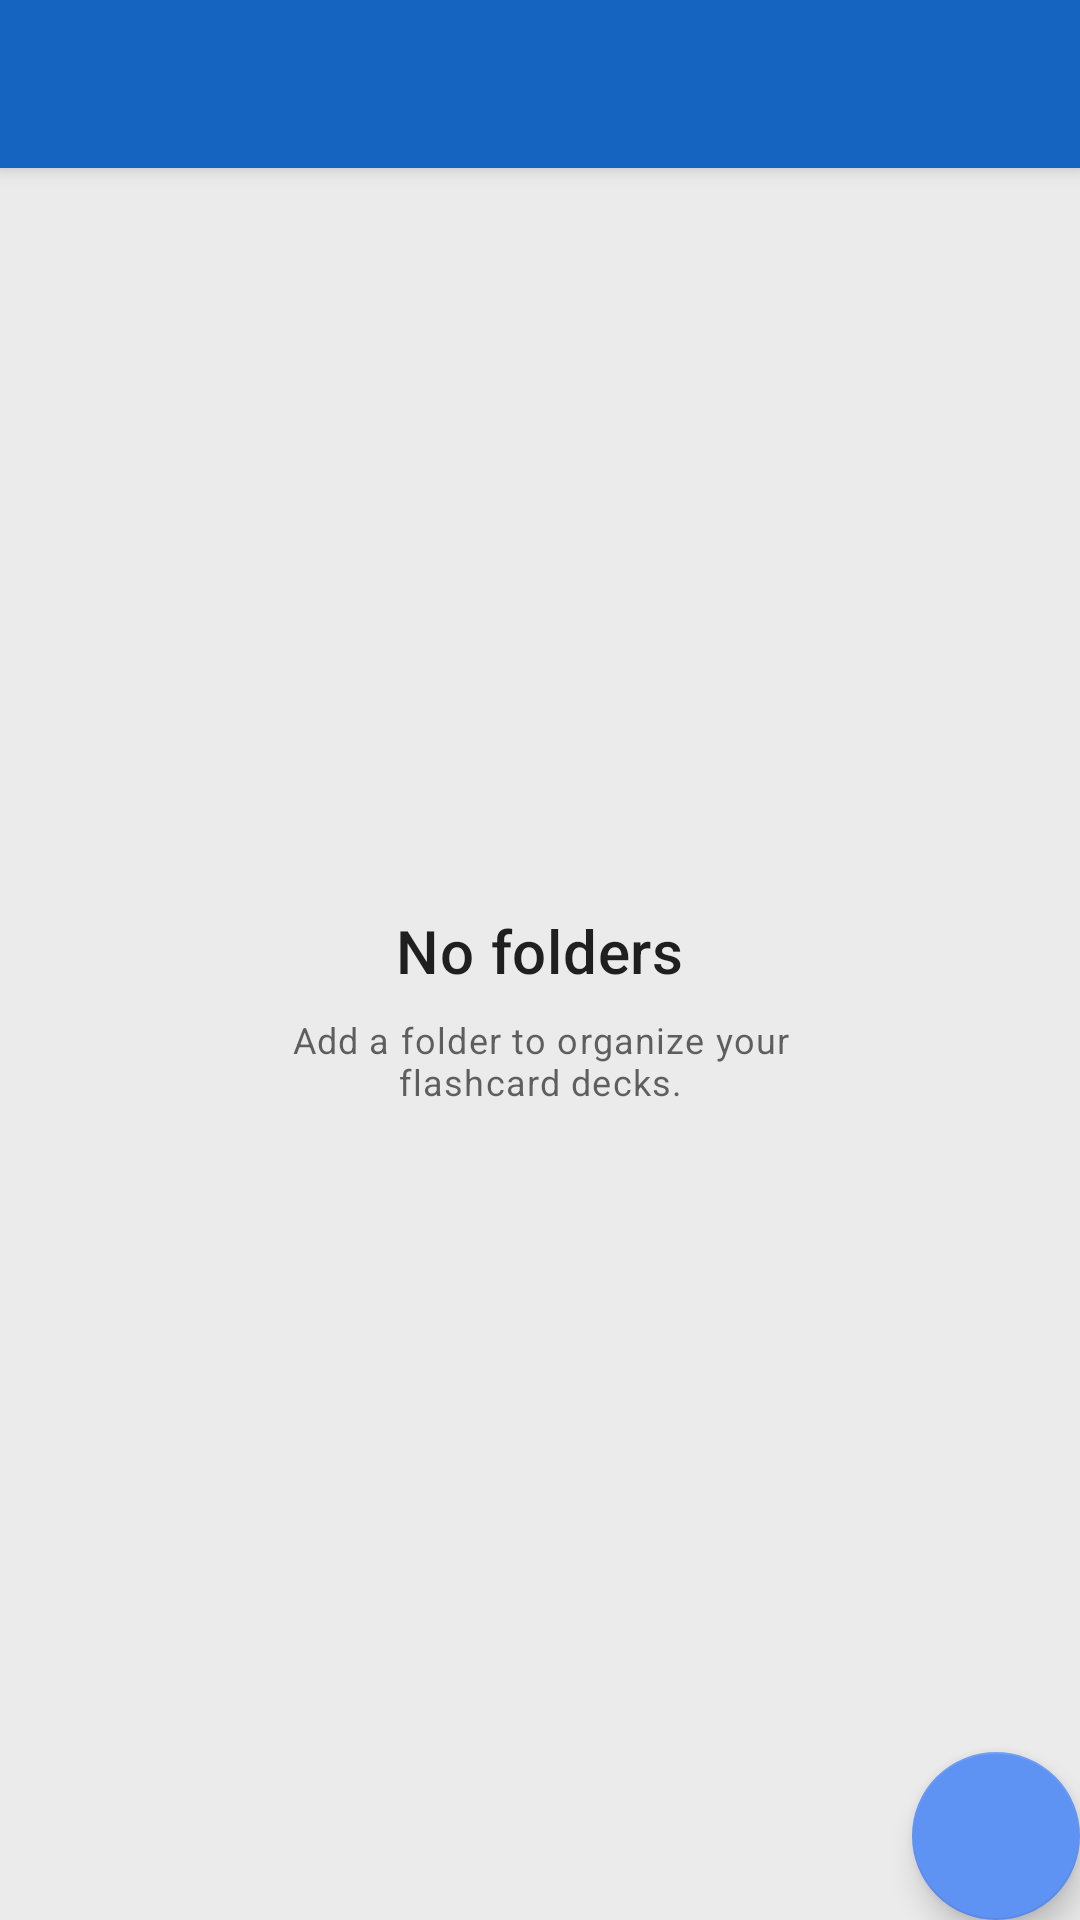

Reconstruct the res/layout file that produces this screen, plus the resources it refers to.
<!-- AndroidManifest.xml: application theme AppTheme -->
<!-- res/layout/layout__drawer.xml -->
<?xml version="1.0" encoding="utf-8"?>
<androidx.drawerlayout.widget.DrawerLayout xmlns:android="http://schemas.android.com/apk/res/android"
    xmlns:app="http://schemas.android.com/apk/res-auto"
    xmlns:tools="http://schemas.android.com/tools"
    android:id="@+id/drawer_layout"
    android:background="@color/cardLayoutBackground"
    android:layout_width="match_parent"
    android:layout_height="match_parent"
    android:fitsSystemWindows="true"
    tools:openDrawer="start">

    <include
        layout="@layout/toolbar__main"
        android:layout_width="match_parent"
        android:layout_height="match_parent"
        android:visibility="visible" />

    <com.google.android.material.navigation.NavigationView
        android:id="@+id/nav_view"
        android:layout_width="wrap_content"
        android:layout_height="match_parent"
        android:layout_gravity="start"
        android:fitsSystemWindows="true"
        android:visibility="visible"
        app:headerLayout="@layout/layout__nav_header"
        app:menu="@menu/activity_main_drawer" />

</androidx.drawerlayout.widget.DrawerLayout>
<!-- res/layout/toolbar__main.xml (included above) -->
<?xml version="1.0" encoding="utf-8"?>
<androidx.coordinatorlayout.widget.CoordinatorLayout xmlns:android="http://schemas.android.com/apk/res/android"
    xmlns:app="http://schemas.android.com/apk/res-auto"
    xmlns:tools="http://schemas.android.com/tools"
    android:layout_width="match_parent"
    android:layout_height="match_parent"
    android:background="@color/cardLayoutBackground"
    tools:context=".activity.home.HomeActivity">

    <com.google.android.material.appbar.AppBarLayout
        android:layout_width="match_parent"
        android:layout_height="wrap_content"
        android:theme="@style/AppTheme.AppBarOverlay">

        <androidx.appcompat.widget.Toolbar
            android:id="@+id/toolbar"
            android:layout_width="match_parent"
            android:layout_height="?attr/actionBarSize"
            android:background="?attr/colorPrimary"
            app:popupTheme="@style/AppTheme.PopupOverlay" />

    </com.google.android.material.appbar.AppBarLayout>

    <include layout="@layout/activity__home" />

    <com.google.android.material.floatingactionbutton.FloatingActionButton
        android:id="@+id/fab"
        android:layout_width="wrap_content"
        android:layout_height="wrap_content"
        android:layout_gravity="bottom|end"
        android:layout_margin="@dimen/fab_margin"
        app:srcCompat="@drawable/ic_baseline_add_24px" />

</androidx.coordinatorlayout.widget.CoordinatorLayout>
<!-- res/layout/layout__nav_header.xml (included above) -->
<?xml version="1.0" encoding="utf-8"?>
<LinearLayout xmlns:android="http://schemas.android.com/apk/res/android"
    xmlns:app="http://schemas.android.com/apk/res-auto"
    android:layout_width="match_parent"
    android:layout_height="@dimen/nav_header_height"
    android:background="@drawable/side_nav_bar"
    android:gravity="bottom"
    android:orientation="vertical"
    android:paddingLeft="@dimen/activity_horizontal_margin"
    android:paddingTop="@dimen/activity_vertical_margin"
    android:paddingRight="@dimen/activity_horizontal_margin"
    android:paddingBottom="@dimen/activity_vertical_margin"
    android:theme="@style/ThemeOverlay.AppCompat.Dark">

    <ImageView
        android:id="@+id/imageView"
        android:layout_width="wrap_content"
        android:layout_height="wrap_content"
        android:contentDescription="@string/home__nav__desc"
        android:paddingTop="@dimen/nav_header_vertical_spacing"
        app:srcCompat="@mipmap/ic_launcher_round" />

    <TextView
        android:layout_width="match_parent"
        android:layout_height="wrap_content"
        android:paddingTop="@dimen/nav_header_vertical_spacing"
        android:text="@string/home__title"
        android:textAppearance="@style/TextAppearance.AppCompat.Body1" />

    <TextView
        android:id="@+id/textView"
        android:layout_width="wrap_content"
        android:layout_height="wrap_content"
        android:text="@string/home__nav__subtitle" />

</LinearLayout>
<!-- res/layout/activity__home.xml (included above) -->
<?xml version="1.0" encoding="utf-8"?>
<androidx.constraintlayout.widget.ConstraintLayout xmlns:android="http://schemas.android.com/apk/res/android"
    xmlns:app="http://schemas.android.com/apk/res-auto"
    xmlns:tools="http://schemas.android.com/tools"
    android:layout_width="match_parent"
    android:layout_height="match_parent"
    app:layout_behavior="@string/appbar_scrolling_view_behavior"
    tools:context=".activity.home.HomeActivity"
    tools:showIn="@layout/toolbar__main">

    <androidx.recyclerview.widget.RecyclerView
        android:id="@+id/home_recyclerview"
        android:layout_width="wrap_content"
        android:layout_height="0dp"
        android:paddingTop="40dp"
        app:layout_constraintBottom_toBottomOf="parent"
        app:layout_constraintEnd_toEndOf="parent"
        app:layout_constraintStart_toStartOf="parent"
        app:layout_constraintTop_toTopOf="parent" />

    <TextView
        android:id="@+id/home_empty_title"
        android:layout_width="wrap_content"
        android:layout_height="wrap_content"
        android:layout_marginStart="8dp"
        android:layout_marginEnd="8dp"
        android:layout_marginBottom="8dp"
        android:text="@string/home__empty_title"
        android:textAppearance="@style/TextAppearance.MaterialComponents.Headline6"
        app:layout_constraintBottom_toTopOf="@+id/home_empty_subtitle"
        app:layout_constraintEnd_toEndOf="parent"
        app:layout_constraintStart_toStartOf="parent" />

    <TextView
        android:id="@+id/home_empty_subtitle"
        android:layout_width="192dp"
        android:layout_height="wrap_content"
        android:layout_marginTop="8dp"
        android:gravity="center_horizontal"
        android:text="@string/home__empty_subtitle"
        android:textAlignment="center"
        android:textAppearance="@style/TextAppearance.MaterialComponents.Caption"
        app:layout_constraintEnd_toEndOf="@+id/home_empty_title"
        app:layout_constraintStart_toStartOf="@+id/home_empty_title"
        app:layout_constraintTop_toTopOf="@+id/guideline" />

    <androidx.constraintlayout.widget.Guideline
        android:id="@+id/guideline"
        android:layout_width="wrap_content"
        android:layout_height="wrap_content"
        android:orientation="horizontal"
        app:layout_constraintGuide_percent="0.47" />

</androidx.constraintlayout.widget.ConstraintLayout>
<!-- resources referenced by this layout -->
<resources>
  <color name="cardLayoutBackground">#ebebeb</color>
  <!-- drawable side_nav_bar (drawable) -->
  <shape xmlns:android="http://schemas.android.com/apk/res/android"
      android:shape="rectangle">
      
      <solid android:color="?attr/colorPrimary"/>
  </shape>
  <string name="home__empty_subtitle">Add a folder to organize your flashcard decks.</string>
  <string name="home__empty_title">No folders</string>
  <string name="home__nav__desc">Navigation header</string>
  <string name="home__nav__subtitle">Team 4</string>
  <string name="home__title">Anamnesis</string>
  <style name="AppTheme.AppBarOverlay" parent="ThemeOverlay.MaterialComponents.Dark.ActionBar" />
  <style name="AppTheme.PopupOverlay" parent="ThemeOverlay.MaterialComponents.Light" />
  <style name="AppTheme" parent="Theme.MaterialComponents.Light.DarkActionBar">
          <item name="colorPrimary">@color/colorPrimary</item>
          <item name="colorPrimaryDark">@color/colorPrimaryDark</item>
          <item name="colorSecondary">@color/colorPrimaryLight</item>
  
          <item name="windowActionBar">true</item>
          <item name="windowNoTitle">false</item>
      </style>
  <color name="colorPrimary">#1565c0</color>
  <color name="colorPrimaryDark">#003c8f</color>
  <color name="colorPrimaryLight">#5e92f3</color>
</resources>
